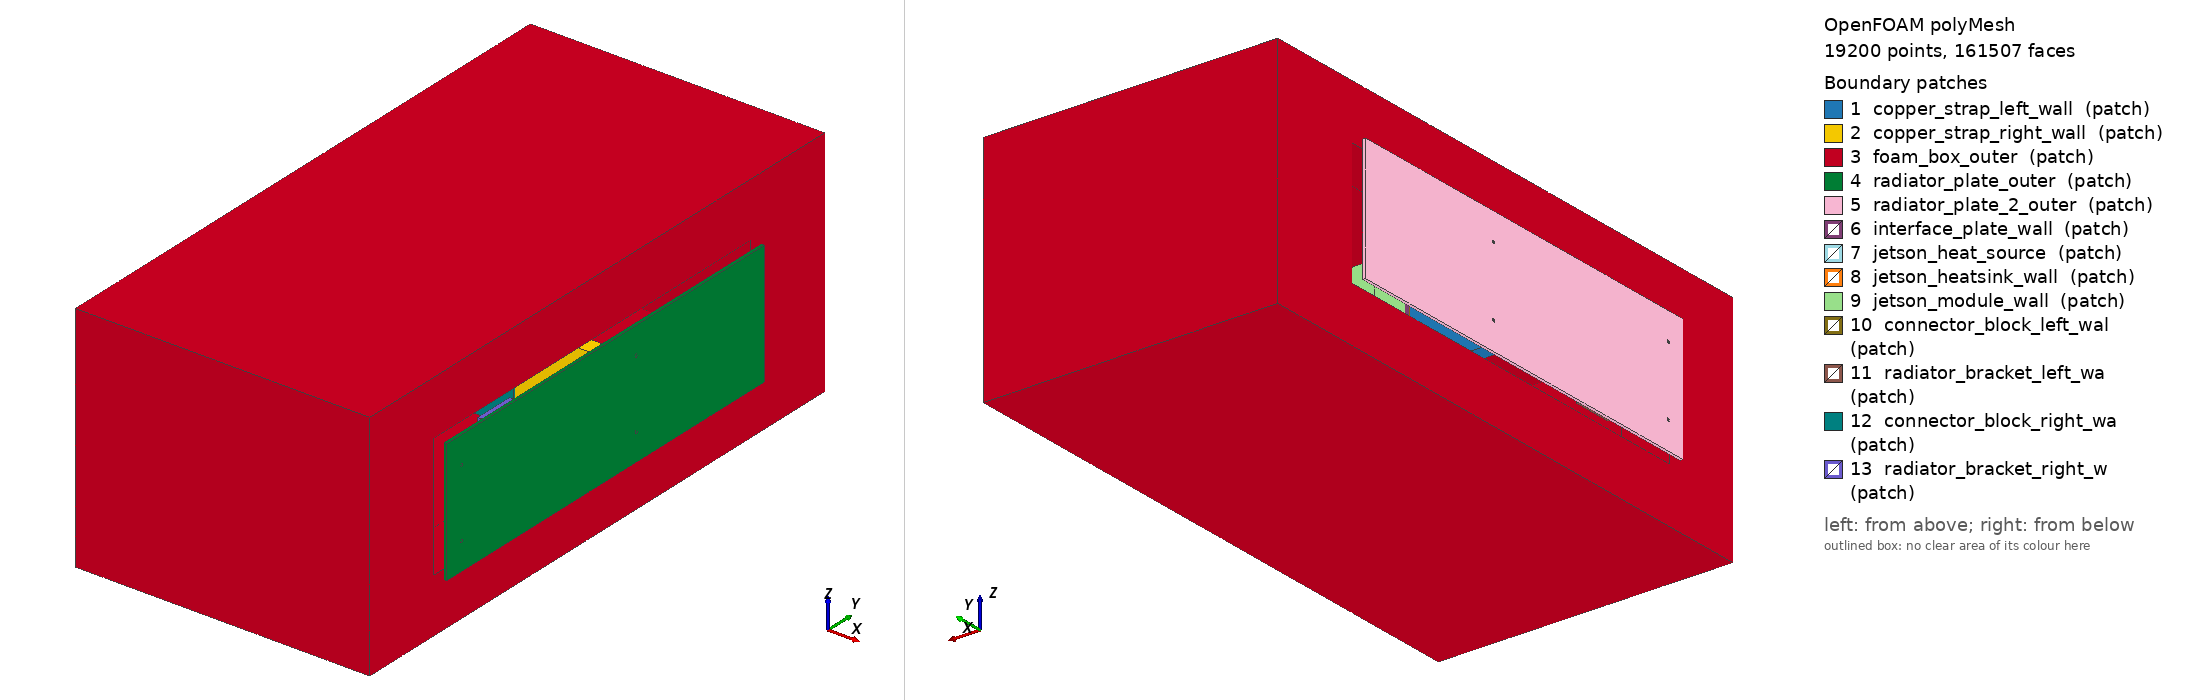

OpenFOAM case: the committed polyMesh, 19200 points, 161507 faces. Boundary patches (legend numbers): 1 copper_strap_left_wall (patch), 2 copper_strap_right_wall (patch), 3 foam_box_outer (patch), 4 radiator_plate_outer (patch), 5 radiator_plate_2_outer (patch), 6 interface_plate_wall (patch), 7 jetson_heat_source (patch), 8 jetson_heatsink_wall (patch), 9 jetson_module_wall (patch), 10 connector_block_left_wal (patch), 11 radiator_bracket_left_wa (patch), 12 connector_block_right_wa (patch), 13 radiator_bracket_right_w (patch). Left view from above one corner, right view from below the opposite corner. Boundary conditions: 1 field file(s) under 0/; 0 of 13 drawn patches have an entry in a shipped field file.

=== constant/polyMesh/boundary ===
/*--------------------------------*- C++ -*----------------------------------*\
| =========                 |                                                 |
| \\      /  F ield         | OpenFOAM: The Open Source CFD Toolbox           |
|  \\    /   O peration     | Version:  2412                                  |
|   \\  /    A nd           | Website:  www.openfoam.com                      |
|    \\/     M anipulation  |                                                 |
\*---------------------------------------------------------------------------*/
FoamFile
{
    version     2.0;
    format      ascii;
    arch        "LSB;label=32;scalar=64";
    class       polyBoundaryMesh;
    location    "constant/polyMesh";
    object      boundary;
}
// * * * * * * * * * * * * * * * * * * * * * * * * * * * * * * * * * * * * * //

13
(
    copper_strap_left_wall
    {
        type            patch;
        physicalType    patch;
        nFaces          1216;
        startFace       134333;
    }
    copper_strap_right_wall
    {
        type            patch;
        physicalType    patch;
        nFaces          1210;
        startFace       135549;
    }
    foam_box_outer
    {
        type            patch;
        physicalType    patch;
        nFaces          12782;
        startFace       136759;
    }
    radiator_plate_outer
    {
        type            patch;
        physicalType    patch;
        nFaces          3270;
        startFace       149541;
    }
    radiator_plate_2_outer
    {
        type            patch;
        physicalType    patch;
        nFaces          3286;
        startFace       152811;
    }
    interface_plate_wall
    {
        type            patch;
        physicalType    patch;
        nFaces          1134;
        startFace       156097;
    }
    jetson_heat_source
    {
        type            patch;
        physicalType    patch;
        nFaces          410;
        startFace       157231;
    }
    jetson_heatsink_wall
    {
        type            patch;
        physicalType    patch;
        nFaces          762;
        startFace       157641;
    }
    jetson_module_wall
    {
        type            patch;
        physicalType    patch;
        nFaces          648;
        startFace       158403;
    }
    connector_block_left_wall
    {
        type            patch;
        physicalType    patch;
        nFaces          1044;
        startFace       159051;
    }
    radiator_bracket_left_wall
    {
        type            patch;
        physicalType    patch;
        nFaces          164;
        startFace       160095;
    }
    connector_block_right_wall
    {
        type            patch;
        physicalType    patch;
        nFaces          1084;
        startFace       160259;
    }
    radiator_bracket_right_wall
    {
        type            patch;
        physicalType    patch;
        nFaces          164;
        startFace       161343;
    }
)

// ************************************************************************* //


=== system/controlDict ===
/*--------------------------------*- C++ -*----------------------------------*\
| Generated by agent-cfd-fea-engineer (DOE Framework)                          |
\*---------------------------------------------------------------------------*/
FoamFile
{
    version     2.0;
    format      ascii;
    class       dictionary;
    location    "system";
    object      controlDict;
}
// * * * * * * * * * * * * * * * * * * * * * * * * * * * * * * * * * * * * * //

application     chtMultiRegionFoam;

startFrom       latestTime;
startTime       0;
stopAt          endTime;
endTime         2400;
deltaT          2.0;

writeControl    adjustable;
writeInterval   60;
purgeWrite      0;

adjustTimeStep  no;
writeFormat     ascii;
writePrecision  7;
writeCompression off;
timeFormat      general;
timePrecision   6;
runTimeModifiable yes;

functions
{
    minMaxT_connector_block_left
    {
        type            fieldMinMax;
        libs            (fieldFunctionObjects);
        region          connector_block_left;
        fields          (T);
        location        no;
        writeControl    timeStep;
        writeInterval   10;
        log             no;
    }

    wallHeatFlux_connector_block_left
    {
        type            wallHeatFlux;
        libs            (fieldFunctionObjects);
        region          connector_block_left;
        writeControl    timeStep;
        writeInterval   10;
        log             no;
    }

    minMaxT_connector_block_right
    {
        type            fieldMinMax;
        libs            (fieldFunctionObjects);
        region          connector_block_right;
        fields          (T);
        location        no;
        writeControl    timeStep;
        writeInterval   10;
        log             no;
    }

    wallHeatFlux_connector_block_right
    {
        type            wallHeatFlux;
        libs            (fieldFunctionObjects);
        region          connector_block_right;
        writeControl    timeStep;
        writeInterval   10;
        log             no;
    }

    minMaxT_copper_strap_left
    {
        type            fieldMinMax;
        libs            (fieldFunctionObjects);
        region          copper_strap_left;
        fields          (T);
        location        no;
        writeControl    timeStep;
        writeInterval   10;
        log             no;
    }

    wallHeatFlux_copper_strap_left
    {
        type            wallHeatFlux;
        libs            (fieldFunctionObjects);
        region          copper_strap_left;
        writeControl    timeStep;
        writeInterval   10;
        log             no;
    }

    minMaxT_copper_strap_right
    {
        type            fieldMinMax;
        libs            (fieldFunctionObjects);
        region          copper_strap_right;
        fields          (T);
        location        no;
        writeControl    timeStep;
        writeInterval   10;
        log             no;
    }

    wallHeatFlux_copper_strap_right
    {
        type            wallHeatFlux;
        libs            (fieldFunctionObjects);
        region          copper_strap_right;
        writeControl    timeStep;
        writeInterval   10;
        log             no;
    }

    minMaxT_interface_plate
    {
        type            fieldMinMax;
        libs            (fieldFunctionObjects);
        region          interface_plate;
        fields          (T);
        location        no;
        writeControl    timeStep;
        writeInterval   10;
        log             no;
    }

    wallHeatFlux_interface_plate
    {
        type            wallHeatFlux;
        libs            (fieldFunctionObjects);
        region          interface_plate;
        writeControl    timeStep;
        writeInterval   10;
        log             no;
    }

    minMaxT_jetson_heatsink
    {
        type            fieldMinMax;
        libs            (fieldFunctionObjects);
        region          jetson_heatsink;
        fields          (T);
        location        no;
        writeControl    timeStep;
        writeInterval   10;
        log             no;
    }

    wallHeatFlux_jetson_heatsink
    {
        type            wallHeatFlux;
        libs            (fieldFunctionObjects);
        region          jetson_heatsink;
        writeControl    timeStep;
        writeInterval   10;
        log             no;
    }

    minMaxT_jetson_module
    {
        type            fieldMinMax;
        libs            (fieldFunctionObjects);
        region          jetson_module;
        fields          (T);
        location        no;
        writeControl    timeStep;
        writeInterval   10;
        log             no;
    }

    wallHeatFlux_jetson_module
    {
        type            wallHeatFlux;
        libs            (fieldFunctionObjects);
        region          jetson_module;
        writeControl    timeStep;
        writeInterval   10;
        log             no;
    }

    minMaxT_radiator_bracket_left
    {
        type            fieldMinMax;
        libs            (fieldFunctionObjects);
        region          radiator_bracket_left;
        fields          (T);
        location        no;
        writeControl    timeStep;
        writeInterval   10;
        log             no;
    }

    wallHeatFlux_radiator_bracket_left
    {
        type            wallHeatFlux;
        libs            (fieldFunctionObjects);
        region          radiator_bracket_left;
        writeControl    timeStep;
        writeInterval   10;
        log             no;
    }

    minMaxT_radiator_bracket_right
    {
        type            fieldMinMax;
        libs            (fieldFunctionObjects);
        region          radiator_bracket_right;
        fields          (T);
        location        no;
        writeControl    timeStep;
        writeInterval   10;
        log             no;
    }

    wallHeatFlux_radiator_bracket_right
    {
        type            wallHeatFlux;
        libs            (fieldFunctionObjects);
        region          radiator_bracket_right;
        writeControl    timeStep;
        writeInterval   10;
        log             no;
    }

    minMaxT_radiator_plate
    {
        type            fieldMinMax;
        libs            (fieldFunctionObjects);
        region          radiator_plate;
        fields          (T);
        location        no;
        writeControl    timeStep;
        writeInterval   10;
        log             no;
    }

    wallHeatFlux_radiator_plate
    {
        type            wallHeatFlux;
        libs            (fieldFunctionObjects);
        region          radiator_plate;
        writeControl    timeStep;
        writeInterval   10;
        log             no;
    }

    minMaxT_radiator_plate_2
    {
        type            fieldMinMax;
        libs            (fieldFunctionObjects);
        region          radiator_plate_2;
        fields          (T);
        location        no;
        writeControl    timeStep;
        writeInterval   10;
        log             no;
    }

    wallHeatFlux_radiator_plate_2
    {
        type            wallHeatFlux;
        libs            (fieldFunctionObjects);
        region          radiator_plate_2;
        writeControl    timeStep;
        writeInterval   10;
        log             no;
    }

    minMaxT_styrofoam_box
    {
        type            fieldMinMax;
        libs            (fieldFunctionObjects);
        region          styrofoam_box;
        fields          (T);
        location        no;
        writeControl    timeStep;
        writeInterval   10;
        log             no;
    }

    wallHeatFlux_styrofoam_box
    {
        type            wallHeatFlux;
        libs            (fieldFunctionObjects);
        region          styrofoam_box;
        writeControl    timeStep;
        writeInterval   10;
        log             no;
    }
}


Also in the case, not shown: 0/cellToRegion (190736 bytes, source omitted); constant/polyMesh/faces (numeric list); constant/polyMesh/neighbour (numeric list); constant/polyMesh/owner (numeric list); constant/polyMesh/points (numeric list).
